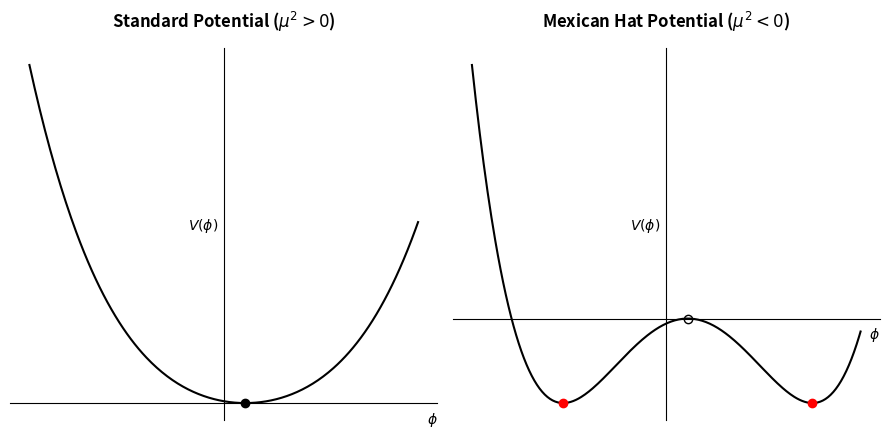

The matplotlib source for this figure:
import matplotlib.pyplot as plt
import numpy as np

fig, (ax1, ax2) = plt.subplots(1, 2, figsize=(9, 4.5))
r = np.linspace(-2.5, 2.0, 300)

# 1. Standard stable potential (Single minimum at the origin)
v_unbroken = 1.5 * r**2 + 0.2 * r**4
ax1.plot(r, v_unbroken, color='black', linewidth=1.5)
ax1.plot(0.0, 0.0, 'ko', markersize=6)  # Single stable vacuum expectation value
ax1.spines['top'].set_visible(False)
ax1.spines['right'].set_visible(False)
ax1.spines['left'].set_position('center')
ax1.spines['bottom'].set_position(('data', 0))
ax1.set_title(r"Standard Potential ($\mu^2 > 0$)", fontsize=12, fontweight='bold', pad=15)
ax1.set_xticks([])
ax1.set_yticks([])
ax1.set_xlabel(r'$\phi$', loc='right', labelpad=5)
ax1.set_ylabel(r'$V(\phi)$', rotation=0, labelpad=15)

# 2. Mexican hat potential (Spontaneous symmetry breaking)
v_broken = -2.5 * r**2 + 0.6 * r**4
ax2.plot(r, v_broken, color='black', linewidth=1.5)
ax2.plot(0.0, 0.0, 'ko', markersize=6, fillstyle='none')  # Unstable local maximum
ax2.plot([-1.44, 1.44], [-2.6, -2.6], 'ro', markersize=6)  # Degenerate vacuum ground states
ax2.spines['top'].set_visible(False)
ax2.spines['right'].set_visible(False)
ax2.spines['left'].set_position('center')
ax2.spines['bottom'].set_position(('data', 0))
ax2.set_title(r"Mexican Hat Potential ($\mu^2 < 0$)", fontsize=12, fontweight='bold', pad=15)
ax2.set_xticks([])
ax2.set_yticks([])
ax2.set_xlabel(r'$\phi$', loc='right', labelpad=5)
ax2.set_ylabel(r'$V(\phi)$', rotation=0, labelpad=15)

plt.tight_layout()
plt.savefig("fig3_higgs_potentials.png", dpi=300, bbox_inches='tight')
plt.close()
print("[INFO] Figure 3 generated successfully.")
